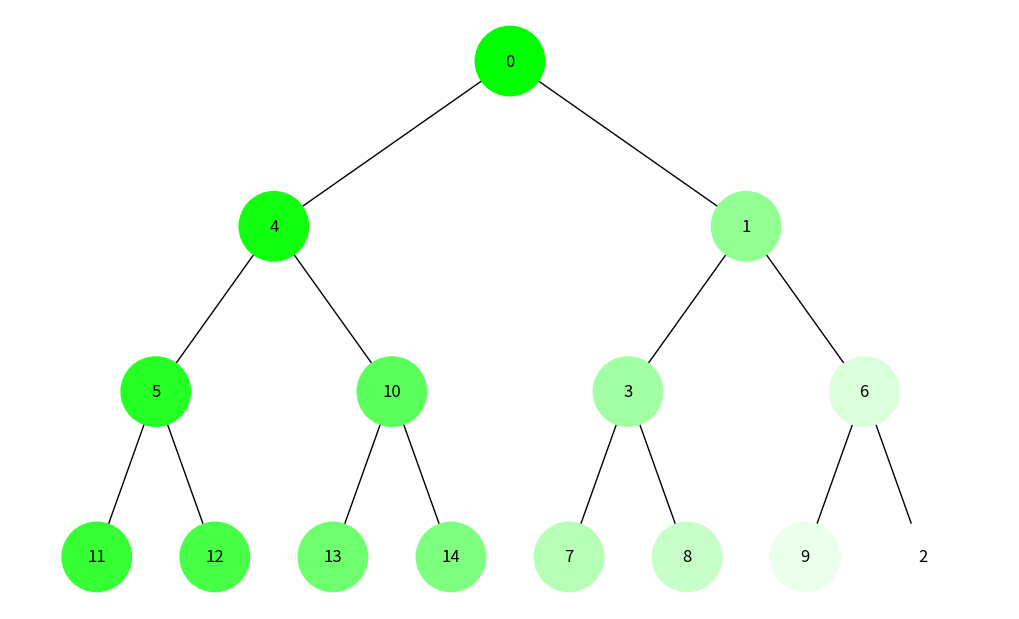
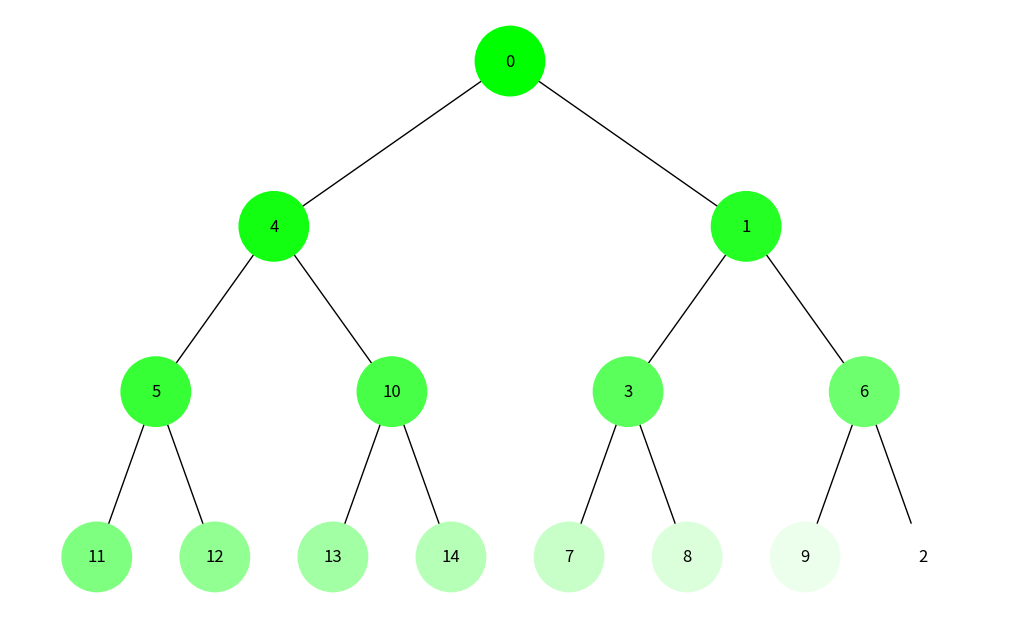

Python code for these plots, in order:
import uuid
import networkx as nx
import matplotlib.pyplot as plt

class Node:
    def __init__(self, key, color="#1296F0"):
        self.left = None
        self.right = None
        self.val = key
        self.color = color  
        self.id = str(uuid.uuid4())  

def add_edges(graph, node, pos, x=0, y=0, layer=1):
    if node is not None:
        graph.add_node(node.id, color=node.color, label=node.val)  
        if node.left:
            graph.add_edge(node.id, node.left.id)
            l = x - 1 / 2 ** layer
            pos[node.left.id] = (l, y - 1)
            add_edges(graph, node.left, pos, x=l, y=y - 1, layer=layer + 1)
        if node.right:
            graph.add_edge(node.id, node.right.id)
            r = x + 1 / 2 ** layer
            pos[node.right.id] = (r, y - 1)
            add_edges(graph, node.right, pos, x=r, y=y - 1, layer=layer + 1)

def draw_tree(tree_root):
    tree = nx.DiGraph()
    pos = {tree_root.id: (0, 0)}
    add_edges(tree, tree_root, pos)

    colors = [node[1]['color'] for node in tree.nodes(data=True)]
    labels = {node[0]: node[1]['label'] for node in tree.nodes(data=True)}  

    plt.figure(figsize=(10, 6))
    nx.draw(tree, pos=pos, labels=labels, arrows=False, node_size=2500, node_color=colors, with_labels=True)
    plt.show()

def dfs(root):
    stack = [root]
    order = []
    while stack:
        node = stack.pop()
        if node:
            order.append(node)
            stack.append(node.right)
            stack.append(node.left)
    return order

def bfs(root):
    queue = [root]
    order = []
    while queue:
        node = queue.pop(0)
        if node:
            order.append(node)
            queue.append(node.left)
            queue.append(node.right)
    return order

def update_colors(order):
    n = len(order)
    for i, node in enumerate(order):
        intensity = int(255 * i / (n - 1)) if n > 1 else 0
        hex_intensity = f'{intensity:02x}'
        node.color = f'#{hex_intensity}ff{hex_intensity}'


root = Node(0)
root.left = Node(4)
root.left.left = Node(5)
root.left.right = Node(10)
root.left.left.left = Node(11)
root.left.left.right = Node(12)
root.left.right.left = Node(13)
root.left.right.right = Node(14)
root.right = Node(1)
root.right.left = Node(3)
root.right.right = Node(6)
root.right.left.left = Node(7)
root.right.left.right = Node(8)
root.right.right.left = Node(9)
root.right.right.right = Node(2)

# Обхід в глибину (DFS)
dfs_order = dfs(root)
update_colors(dfs_order)
draw_tree(root)

# Обхід в ширину (BFS)
bfs_order = bfs(root)
update_colors(bfs_order)
draw_tree(root)
